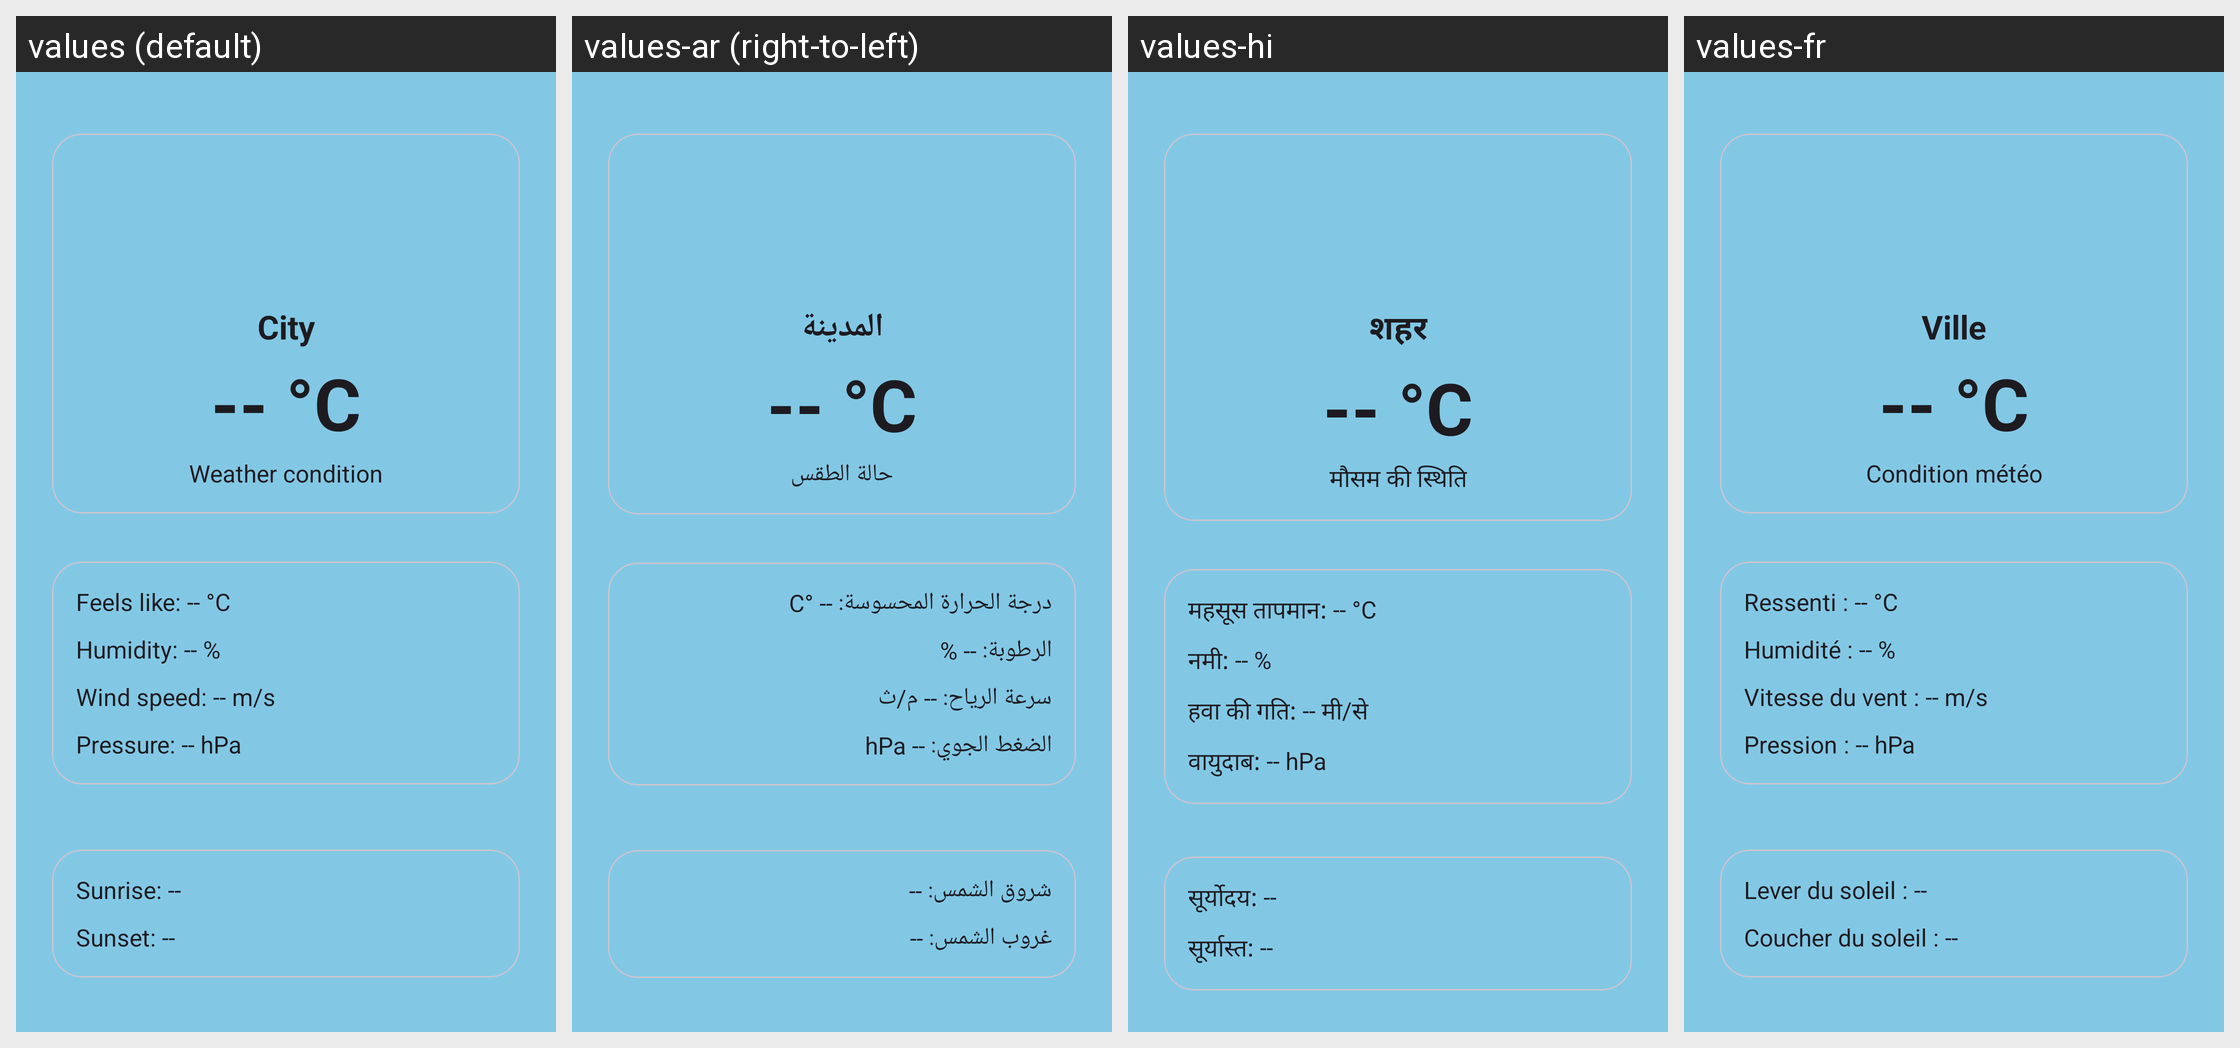

This grid shows one Android layout under several languages. Give, for every string resource on the screen, its name, the default text and each shown locale's text.
Android screen res/layout/activity_main.xml rendered under 4 locales, left to right: values (default), values-ar (right-to-left), values-hi, values-fr. Device: Nexus 5 (rendered at 1080×1920; each locale shown at half size, 540×960, under a caption strip naming it); theme Theme.Weather.
Other locales in the repository, not shown: values-de, values-es, values-zh.
Strings drawn on this screen, with the default value and each locale's value (text and hints the layout hard-codes, and strings that could not be matched under every locale, appear in the picture but are not listed):

city_placeholder
  values: City
  values-ar: المدينة
  values-hi: शहर
  values-fr: Ville

temp_placeholder
  values: -- °C
  values-ar: -- °C
  values-hi: -- °C
  values-fr: -- °C

condition_placeholder
  values: Weather condition
  values-ar: حالة الطقس
  values-hi: मौसम की स्थिति
  values-fr: Condition météo

feels_like_placeholder
  values: Feels like: -- °C
  values-ar: درجة الحرارة المحسوسة: -- °C
  values-hi: महसूस तापमान: -- °C
  values-fr: Ressenti : -- °C

humidity_placeholder
  values: Humidity: -- %
  values-ar: الرطوبة: -- %
  values-hi: नमी: -- %
  values-fr: Humidité : -- %

wind_placeholder
  values: Wind speed: -- m/s
  values-ar: سرعة الرياح: -- م/ث
  values-hi: हवा की गति: -- मी/से
  values-fr: Vitesse du vent : -- m/s

pressure_placeholder
  values: Pressure: -- hPa
  values-ar: الضغط الجوي: -- hPa
  values-hi: वायुदाब: -- hPa
  values-fr: Pression : -- hPa

sunrise_placeholder
  values: Sunrise: --
  values-ar: شروق الشمس: --
  values-hi: सूर्योदय: --
  values-fr: Lever du soleil : --

sunset_placeholder
  values: Sunset: --
  values-ar: غروب الشمس: --
  values-hi: सूर्यास्त: --
  values-fr: Coucher du soleil : --
